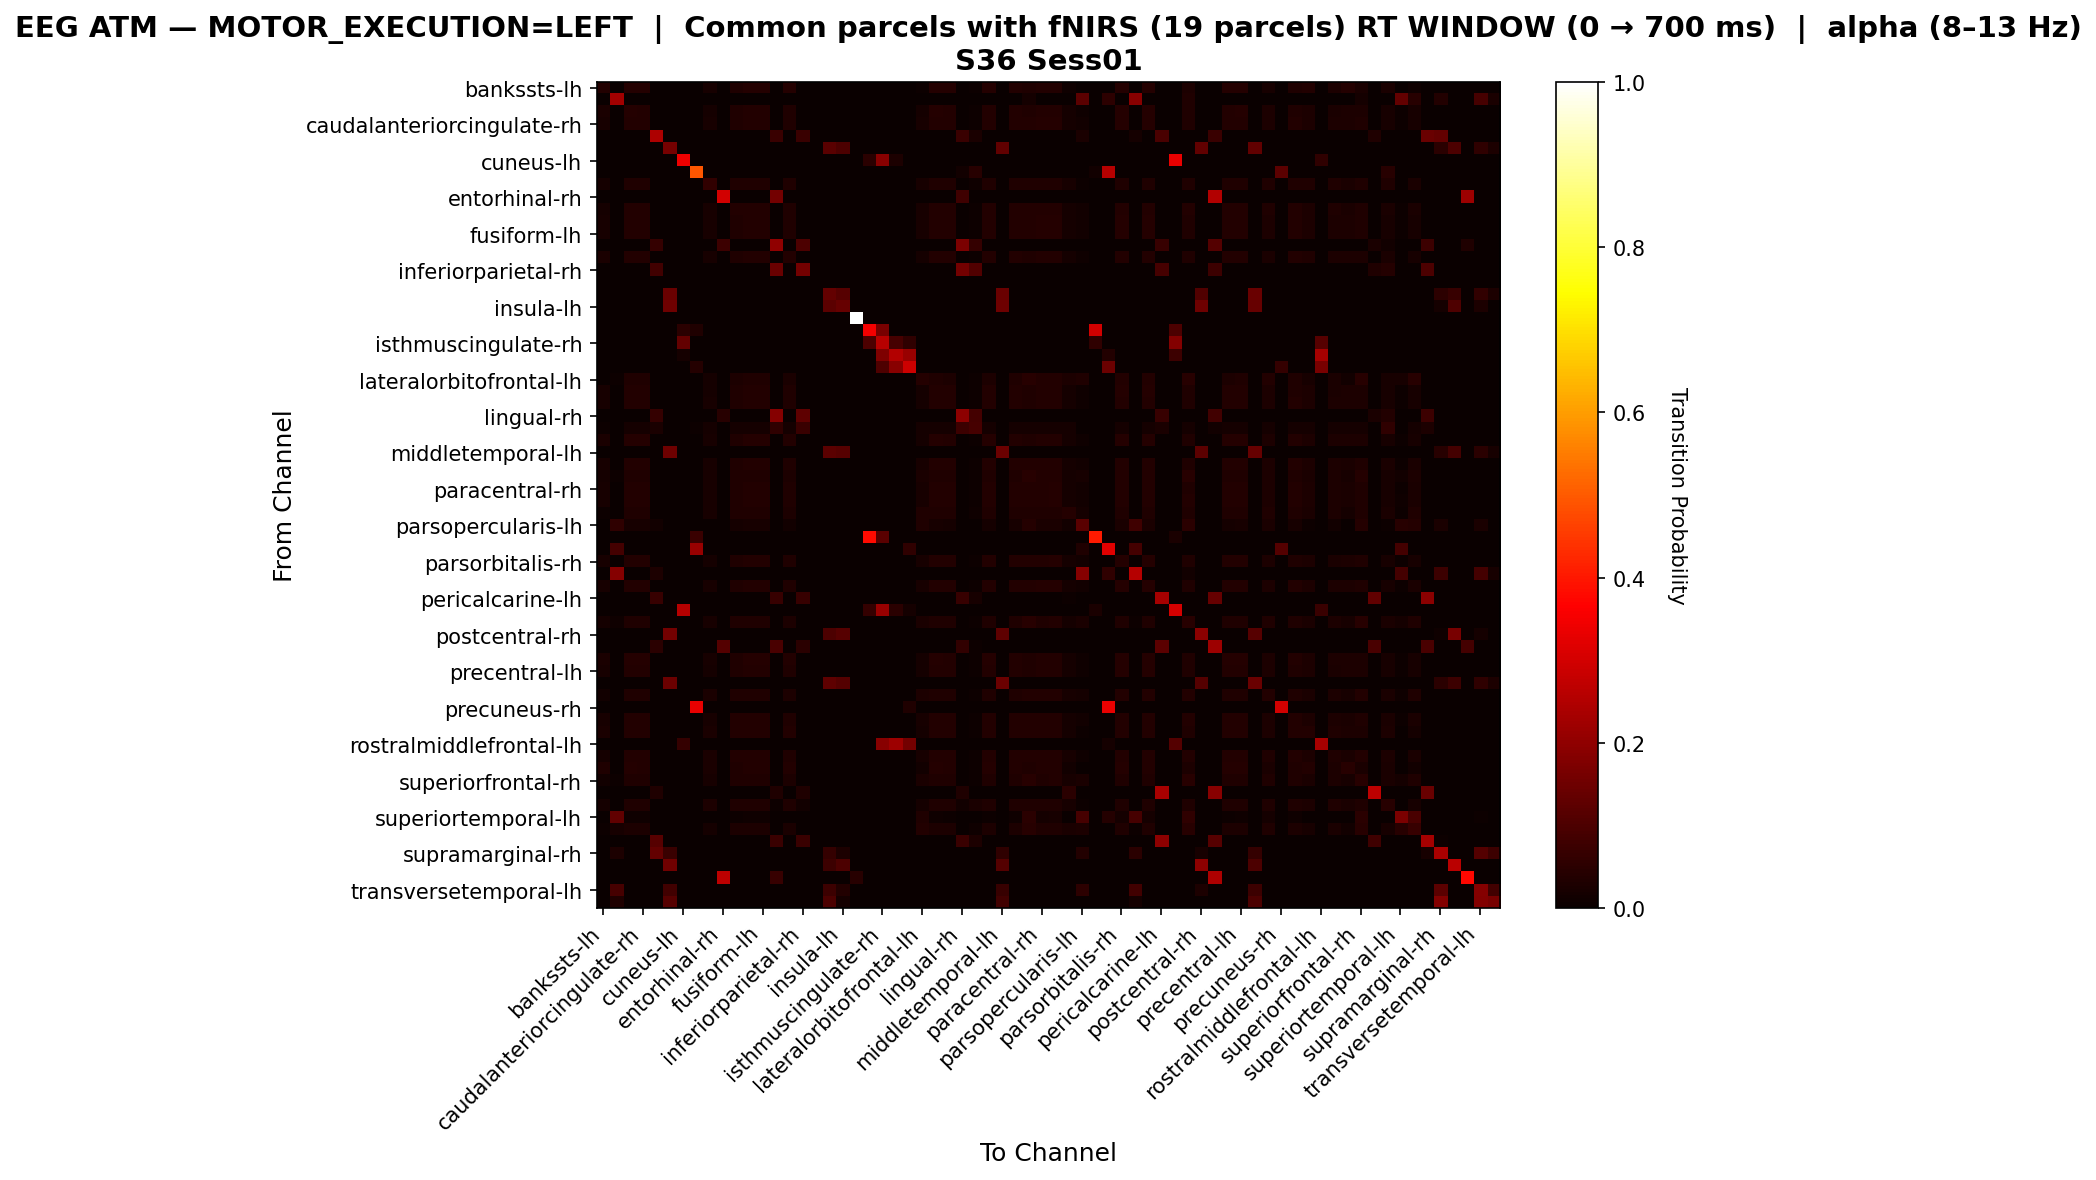

The table this chart was drawn from, first rows:
, bankssts-lh, bankssts-rh, caudalanteriorcingulate-lh, caudalanteriorcingulate-rh, caudalmiddlefrontal-lh, caudalmiddlefrontal-rh, cuneus-lh, cuneus-rh, entorhinal-lh, entorhinal-rh, frontalpole-lh, frontalpole-rh, fusiform-lh, fusiform-rh, inferiorparietal-lh, inferiorparietal-rh, inferiortemporal-lh, inferiortemporal-rh, insula-lh, insula-rh, isthmuscingulate-lh, isthmuscingulate-rh, lateraloccipital-lh
bankssts-lh, 0.03871, 0.0, 0.04086, 0.04086, 0.0, 0.0, 0.0, 0.0, 0.02151, 0.0, 0.03226, 0.04086, 0.04086, 0.0, 0.04086, 0.0, 0.0, 0.0, 0.0, 0.0, 0.0, 0.0, 0.0
bankssts-rh, 0.0, 0.2273, 0.0, 0.0, 0.0, 0.0, 0.0, 0.0, 0.0, 0.0, 0.0, 0.0, 0.0, 0.0, 0.0, 0.0, 0.0, 0.0, 0.0, 0.0, 0.0, 0.0, 0.0
caudalanteriorcingulate-lh, 0.02436, 0.0, 0.03974, 0.03846, 0.0, 0.0, 0.0, 0.0, 0.01923, 0.0, 0.03205, 0.03846, 0.03846, 0.0, 0.03462, 0.0, 0.0, 0.0, 0.0, 0.0, 0.0, 0.0, 0.0
caudalanteriorcingulate-rh, 0.02243, 0.0, 0.03826, 0.03826, 0.0, 0.0, 0.0, 0.0, 0.01979, 0.0, 0.03298, 0.03826, 0.03826, 0.0, 0.0343, 0.0, 0.0, 0.0, 0.0, 0.0, 0.0, 0.0, 0.0
caudalmiddlefrontal-lh, 0.0, 0.0, 0.0, 0.0, 0.246, 0.0, 0.0, 0.0, 0.0, 0.0, 0.0, 0.0, 0.0, 0.07143, 0.0, 0.07143, 0.0, 0.0, 0.0, 0.0, 0.0, 0.0, 0.0
caudalmiddlefrontal-rh, 0.0, 0.0, 0.0, 0.0, 0.0, 0.1605, 0.0, 0.0, 0.0, 0.0, 0.0, 0.0, 0.0, 0.0, 0.0, 0.0, 0.0, 0.1173, 0.09877, 0.0, 0.0, 0.0, 0.0
cuneus-lh, 0.0, 0.0, 0.0, 0.0, 0.0, 0.0, 0.3429, 0.0, 0.0, 0.0, 0.0, 0.0, 0.0, 0.0, 0.0, 0.0, 0.0, 0.0, 0.0, 0.0, 0.04762, 0.1905, 0.02857
cuneus-rh, 0.0, 0.0, 0.0, 0.0, 0.0, 0.0, 0.0, 0.4923, 0.0, 0.0, 0.0, 0.0, 0.0, 0.0, 0.0, 0.0, 0.0, 0.0, 0.0, 0.0, 0.0, 0.0, 0.0
entorhinal-lh, 0.01802, 0.0, 0.03378, 0.03378, 0.0, 0.0, 0.0, 0.0, 0.06081, 0.0, 0.03378, 0.03378, 0.03378, 0.0, 0.03378, 0.0, 0.0, 0.0, 0.0, 0.0, 0.0, 0.0, 0.0
entorhinal-rh, 0.0, 0.0, 0.0, 0.0, 0.0, 0.0, 0.0, 0.0, 0.0, 0.2969, 0.0, 0.0, 0.0, 0.1562, 0.0, 0.0, 0.0, 0.0, 0.0, 0.0, 0.0, 0.0, 0.0
frontalpole-lh, 0.01935, 0.0, 0.0372, 0.0372, 0.0, 0.0, 0.0, 0.0, 0.02232, 0.0, 0.03571, 0.0372, 0.0372, 0.0, 0.03274, 0.0, 0.0, 0.0, 0.0, 0.0, 0.0, 0.0, 0.0
frontalpole-rh, 0.02243, 0.0, 0.03826, 0.03826, 0.0, 0.0, 0.0, 0.0, 0.01979, 0.0, 0.03298, 0.03826, 0.03826, 0.0, 0.0343, 0.0, 0.0, 0.0, 0.0, 0.0, 0.0, 0.0, 0.0
fusiform-lh, 0.02243, 0.0, 0.03826, 0.03826, 0.0, 0.0, 0.0, 0.0, 0.01979, 0.0, 0.03298, 0.03826, 0.03826, 0.0, 0.0343, 0.0, 0.0, 0.0, 0.0, 0.0, 0.0, 0.0, 0.0
fusiform-rh, 0.0, 0.0, 0.0, 0.0, 0.06289, 0.0, 0.0, 0.0, 0.0, 0.07547, 0.0, 0.0, 0.0, 0.2013, 0.0, 0.1006, 0.0, 0.0, 0.0, 0.0, 0.0, 0.0, 0.0
inferiorparietal-lh, 0.02422, 0.0, 0.03846, 0.03846, 0.0, 0.0, 0.0, 0.0, 0.02137, 0.0, 0.03419, 0.03846, 0.03846, 0.0, 0.03704, 0.0, 0.0, 0.0, 0.0, 0.0, 0.0, 0.0, 0.0
inferiorparietal-rh, 0.0, 0.0, 0.0, 0.0, 0.08403, 0.0, 0.0, 0.0, 0.0, 0.0, 0.0, 0.0, 0.0, 0.1429, 0.0, 0.1597, 0.0, 0.0, 0.0, 0.0, 0.0, 0.0, 0.0
inferiortemporal-lh, 0.0, 0.0, 0.0, 0.0, 0.0, 0.0, 0.0, 0.0, 0.0, 0.0, 0.0, 0.0, 0.0, 0.0, 0.0, 0.0, 0.0, 0.0, 0.0, 0.0, 0.0, 0.0, 0.0
inferiortemporal-rh, 0.0, 0.0, 0.0, 0.0, 0.0, 0.1439, 0.0, 0.0, 0.0, 0.0, 0.0, 0.0, 0.0, 0.0, 0.0, 0.0, 0.0, 0.1364, 0.1136, 0.0, 0.0, 0.0, 0.0
insula-lh, 0.0, 0.0, 0.0, 0.0, 0.0, 0.1495, 0.0, 0.0, 0.0, 0.0, 0.0, 0.0, 0.0, 0.0, 0.0, 0.0, 0.0, 0.1215, 0.1402, 0.0, 0.0, 0.0, 0.0
insula-rh, 0.0, 0.0, 0.0, 0.0, 0.0, 0.0, 0.0, 0.0, 0.0, 0.0, 0.0, 0.0, 0.0, 0.0, 0.0, 0.0, 0.0, 0.0, 0.0, 1.0, 0.0, 0.0, 0.0
isthmuscingulate-lh, 0.0, 0.0, 0.0, 0.0, 0.0, 0.0, 0.05, 0.03333, 0.0, 0.0, 0.0, 0.0, 0.0, 0.0, 0.0, 0.0, 0.0, 0.0, 0.0, 0.0, 0.35, 0.1667, 0.0
isthmuscingulate-rh, 0.0, 0.0, 0.0, 0.0, 0.0, 0.0, 0.1333, 0.0, 0.0, 0.0, 0.0, 0.0, 0.0, 0.0, 0.0, 0.0, 0.0, 0.0, 0.0, 0.0, 0.1, 0.2583, 0.09167
lateraloccipital-lh, 0.0, 0.0, 0.0, 0.0, 0.0, 0.0, 0.01923, 0.0, 0.0, 0.0, 0.0, 0.0, 0.0, 0.0, 0.0, 0.0, 0.0, 0.0, 0.0, 0.0, 0.0, 0.1731, 0.25
lateraloccipital-rh, 0.0, 0.0, 0.0, 0.0, 0.0, 0.0, 0.0, 0.04167, 0.0, 0.0, 0.0, 0.0, 0.0, 0.0, 0.0, 0.0, 0.0, 0.0, 0.0, 0.0, 0.0, 0.1042, 0.1875
lateralorbitofrontal-lh, 0.002513, 0.005025, 0.03266, 0.03266, 0.0, 0.0, 0.0, 0.0, 0.01759, 0.0, 0.03015, 0.03266, 0.03266, 0.0, 0.02513, 0.0, 0.0, 0.0, 0.0, 0.0, 0.0, 0.0, 0.0
lateralorbitofrontal-rh, 0.02332, 0.0, 0.03886, 0.03886, 0.0, 0.0, 0.0, 0.0, 0.01943, 0.0, 0.03238, 0.03886, 0.03886, 0.0, 0.03497, 0.0, 0.0, 0.0, 0.0, 0.0, 0.0, 0.0, 0.0
lingual-lh, 0.02279, 0.0, 0.03887, 0.03887, 0.0, 0.0, 0.0, 0.0, 0.02011, 0.0, 0.03351, 0.03887, 0.03887, 0.0, 0.03485, 0.0, 0.0, 0.0, 0.0, 0.0, 0.0, 0.0, 0.0
lingual-rh, 0.0, 0.0, 0.0, 0.0, 0.06369, 0.0, 0.0, 0.0, 0.0, 0.04459, 0.0, 0.0, 0.0, 0.1847, 0.0, 0.1274, 0.0, 0.0, 0.0, 0.0, 0.0, 0.0, 0.0
medialorbitofrontal-lh, 0.004831, 0.0, 0.01932, 0.01932, 0.02415, 0.0, 0.0, 0.004831, 0.01932, 0.0, 0.01932, 0.01932, 0.01932, 0.05797, 0.01932, 0.07246, 0.0, 0.0, 0.0, 0.0, 0.0, 0.0, 0.0
medialorbitofrontal-rh, 0.02474, 0.0, 0.04036, 0.03906, 0.0, 0.0, 0.0, 0.0, 0.01953, 0.0, 0.03255, 0.03906, 0.03906, 0.0, 0.03516, 0.0, 0.0, 0.0, 0.0, 0.0, 0.0, 0.0, 0.0
middletemporal-lh, 0.0, 0.0, 0.0, 0.0, 0.0, 0.1522, 0.0, 0.0, 0.0, 0.0, 0.0, 0.0, 0.0, 0.0, 0.0, 0.0, 0.0, 0.1232, 0.1159, 0.0, 0.0, 0.0, 0.0
middletemporal-rh, 0.02072, 0.0, 0.03729, 0.03729, 0.0, 0.0, 0.0, 0.0, 0.02072, 0.0, 0.03453, 0.03729, 0.03729, 0.0, 0.03315, 0.0, 0.0, 0.0, 0.0, 0.0, 0.0, 0.0, 0.0
paracentral-lh, 0.01774, 0.006821, 0.03411, 0.03411, 0.0, 0.0, 0.0, 0.0, 0.02046, 0.0, 0.03274, 0.03411, 0.03411, 0.0, 0.03001, 0.0, 0.0, 0.0, 0.0, 0.0, 0.0, 0.0, 0.0
paracentral-rh, 0.02133, 0.0, 0.03733, 0.03733, 0.0, 0.0, 0.0, 0.0, 0.02, 0.0, 0.03333, 0.03733, 0.03733, 0.0, 0.03333, 0.0, 0.0, 0.0, 0.0, 0.0, 0.0, 0.0, 0.0
parahippocampal-lh, 0.02114, 0.0, 0.03699, 0.03699, 0.0, 0.0, 0.0, 0.0, 0.01982, 0.0, 0.03303, 0.03699, 0.03699, 0.0, 0.03303, 0.0, 0.0, 0.0, 0.0, 0.0, 0.0, 0.0, 0.0
parahippocampal-rh, 0.005391, 0.0, 0.03504, 0.03504, 0.0, 0.0, 0.0, 0.0, 0.02156, 0.0, 0.03504, 0.03504, 0.03504, 0.0, 0.02965, 0.0, 0.0, 0.0, 0.0, 0.0, 0.0, 0.0, 0.0
parsopercularis-lh, 0.0, 0.0574, 0.02115, 0.02115, 0.01511, 0.0, 0.0, 0.0, 0.003021, 0.0, 0.01813, 0.02115, 0.02115, 0.0, 0.01208, 0.0, 0.0, 0.0, 0.0, 0.0, 0.0, 0.0, 0.0
parsopercularis-rh, 0.0, 0.0, 0.0, 0.0, 0.0, 0.0, 0.0, 0.07143, 0.0, 0.0, 0.0, 0.0, 0.0, 0.0, 0.0, 0.0, 0.0, 0.0, 0.0, 0.0, 0.381, 0.119, 0.0
parsorbitalis-lh, 0.0, 0.08889, 0.0, 0.0, 0.0, 0.0, 0.0, 0.2111, 0.0, 0.0, 0.0, 0.0, 0.0, 0.0, 0.0, 0.0, 0.0, 0.0, 0.0, 0.0, 0.0, 0.0, 0.0
parsorbitalis-rh, 0.02308, 0.0, 0.03846, 0.03846, 0.0, 0.0, 0.0, 0.0, 0.01923, 0.0, 0.03205, 0.03846, 0.03846, 0.0, 0.03462, 0.0, 0.0, 0.0, 0.0, 0.0, 0.0, 0.0, 0.0
parstriangularis-lh, 0.0, 0.1862, 0.0, 0.0, 0.02759, 0.0, 0.0, 0.0, 0.0, 0.0, 0.0, 0.0, 0.0, 0.0, 0.0, 0.0, 0.0, 0.0, 0.0, 0.0, 0.0, 0.0, 0.0
parstriangularis-rh, 0.02219, 0.0, 0.03786, 0.03786, 0.0, 0.0, 0.0, 0.0, 0.01958, 0.0, 0.03264, 0.03786, 0.03786, 0.0, 0.03394, 0.0, 0.0, 0.0, 0.0, 0.0, 0.0, 0.0, 0.0
pericalcarine-lh, 0.0, 0.0, 0.0, 0.0, 0.06923, 0.0, 0.0, 0.0, 0.0, 0.0, 0.0, 0.0, 0.0, 0.06923, 0.0, 0.06923, 0.0, 0.0, 0.0, 0.0, 0.0, 0.0, 0.0
pericalcarine-rh, 0.0, 0.0, 0.0, 0.0, 0.0, 0.0, 0.2541, 0.0, 0.0, 0.0, 0.0, 0.0, 0.0, 0.0, 0.0, 0.0, 0.0, 0.0, 0.0, 0.0, 0.06557, 0.2131, 0.04918
postcentral-lh, 0.01576, 0.01003, 0.03295, 0.03295, 0.0, 0.0, 0.0, 0.0, 0.02149, 0.0, 0.03152, 0.03295, 0.03295, 0.0, 0.02865, 0.0, 0.0, 0.0, 0.0, 0.0, 0.0, 0.0, 0.0
postcentral-rh, 0.0, 0.0, 0.0, 0.0, 0.0, 0.1583, 0.0, 0.0, 0.0, 0.0, 0.0, 0.0, 0.0, 0.0, 0.0, 0.0, 0.0, 0.1, 0.1167, 0.0, 0.0, 0.0, 0.0
posteriorcingulate-lh, 0.0, 0.0, 0.0, 0.0, 0.04828, 0.0, 0.0, 0.0, 0.0, 0.1103, 0.0, 0.0, 0.0, 0.09655, 0.0, 0.04828, 0.0, 0.0, 0.0, 0.0, 0.0, 0.0, 0.0
posteriorcingulate-rh, 0.02474, 0.0, 0.04036, 0.03906, 0.0, 0.0, 0.0, 0.0, 0.01953, 0.0, 0.03255, 0.03906, 0.03906, 0.0, 0.03516, 0.0, 0.0, 0.0, 0.0, 0.0, 0.0, 0.0, 0.0
precentral-lh, 0.02332, 0.0, 0.03886, 0.03886, 0.0, 0.0, 0.0, 0.0, 0.01943, 0.0, 0.03238, 0.03886, 0.03886, 0.0, 0.03497, 0.0, 0.0, 0.0, 0.0, 0.0, 0.0, 0.0, 0.0
precentral-rh, 0.0, 0.0, 0.0, 0.0, 0.0, 0.1479, 0.0, 0.0, 0.0, 0.0, 0.0, 0.0, 0.0, 0.0, 0.0, 0.0, 0.0, 0.1268, 0.1127, 0.0, 0.0, 0.0, 0.0
precuneus-lh, 0.01399, 0.0, 0.03497, 0.03497, 0.0, 0.0, 0.0, 0.0, 0.02448, 0.0, 0.03322, 0.03497, 0.03497, 0.0, 0.02972, 0.0, 0.0, 0.0, 0.0, 0.0, 0.0, 0.0, 0.0
precuneus-rh, 0.0, 0.0, 0.0, 0.0, 0.0, 0.0, 0.0, 0.3333, 0.0, 0.0, 0.0, 0.0, 0.0, 0.0, 0.0, 0.0, 0.0, 0.0, 0.0, 0.0, 0.0, 0.0, 0.0
rostralanteriorcingulate-lh, 0.01986, 0.0, 0.03688, 0.03688, 0.0, 0.0, 0.0, 0.0, 0.02128, 0.0, 0.03546, 0.03688, 0.03688, 0.0, 0.03262, 0.0, 0.0, 0.0, 0.0, 0.0, 0.0, 0.0, 0.0
rostralanteriorcingulate-rh, 0.02431, 0.0, 0.03728, 0.03728, 0.0, 0.0, 0.0, 0.0, 0.02431, 0.0, 0.03566, 0.03728, 0.03728, 0.0, 0.03728, 0.0, 0.0, 0.0, 0.0, 0.0, 0.0, 0.0, 0.0
rostralmiddlefrontal-lh, 0.0, 0.0, 0.0, 0.0, 0.0, 0.0, 0.06349, 0.0, 0.0, 0.0, 0.0, 0.0, 0.0, 0.0, 0.0, 0.0, 0.0, 0.0, 0.0, 0.0, 0.0, 0.1905, 0.2222
rostralmiddlefrontal-rh, 0.01884, 0.0, 0.03596, 0.03596, 0.0, 0.0, 0.0, 0.0, 0.02568, 0.0, 0.03596, 0.03596, 0.03596, 0.0, 0.03425, 0.0, 0.0, 0.0, 0.0, 0.0, 0.0, 0.0, 0.0
superiorfrontal-lh, 0.03188, 0.0, 0.04195, 0.03859, 0.0, 0.0, 0.0, 0.0, 0.02349, 0.0, 0.03188, 0.03859, 0.03859, 0.0, 0.03859, 0.0, 0.0, 0.0, 0.0, 0.0, 0.0, 0.0, 0.0
superiorfrontal-rh, 0.01504, 0.007519, 0.03308, 0.03308, 0.0, 0.0, 0.0, 0.0, 0.02256, 0.0, 0.03158, 0.03308, 0.03308, 0.0, 0.02857, 0.0, 0.0, 0.0, 0.0, 0.0, 0.0, 0.0, 0.0
superiorparietal-lh, 0.0, 0.0, 0.0, 0.0, 0.03125, 0.0, 0.0, 0.0, 0.0, 0.0, 0.0, 0.0, 0.0, 0.03125, 0.0, 0.03125, 0.0, 0.0, 0.0, 0.0, 0.0, 0.0, 0.0
superiorparietal-rh, 0.01727, 0.0, 0.03263, 0.03263, 0.0, 0.0, 0.0, 0.001919, 0.02879, 0.0, 0.03263, 0.03263, 0.03263, 0.007678, 0.03263, 0.01344, 0.0, 0.0, 0.0, 0.0, 0.0, 0.0, 0.0
... 8 more rows
